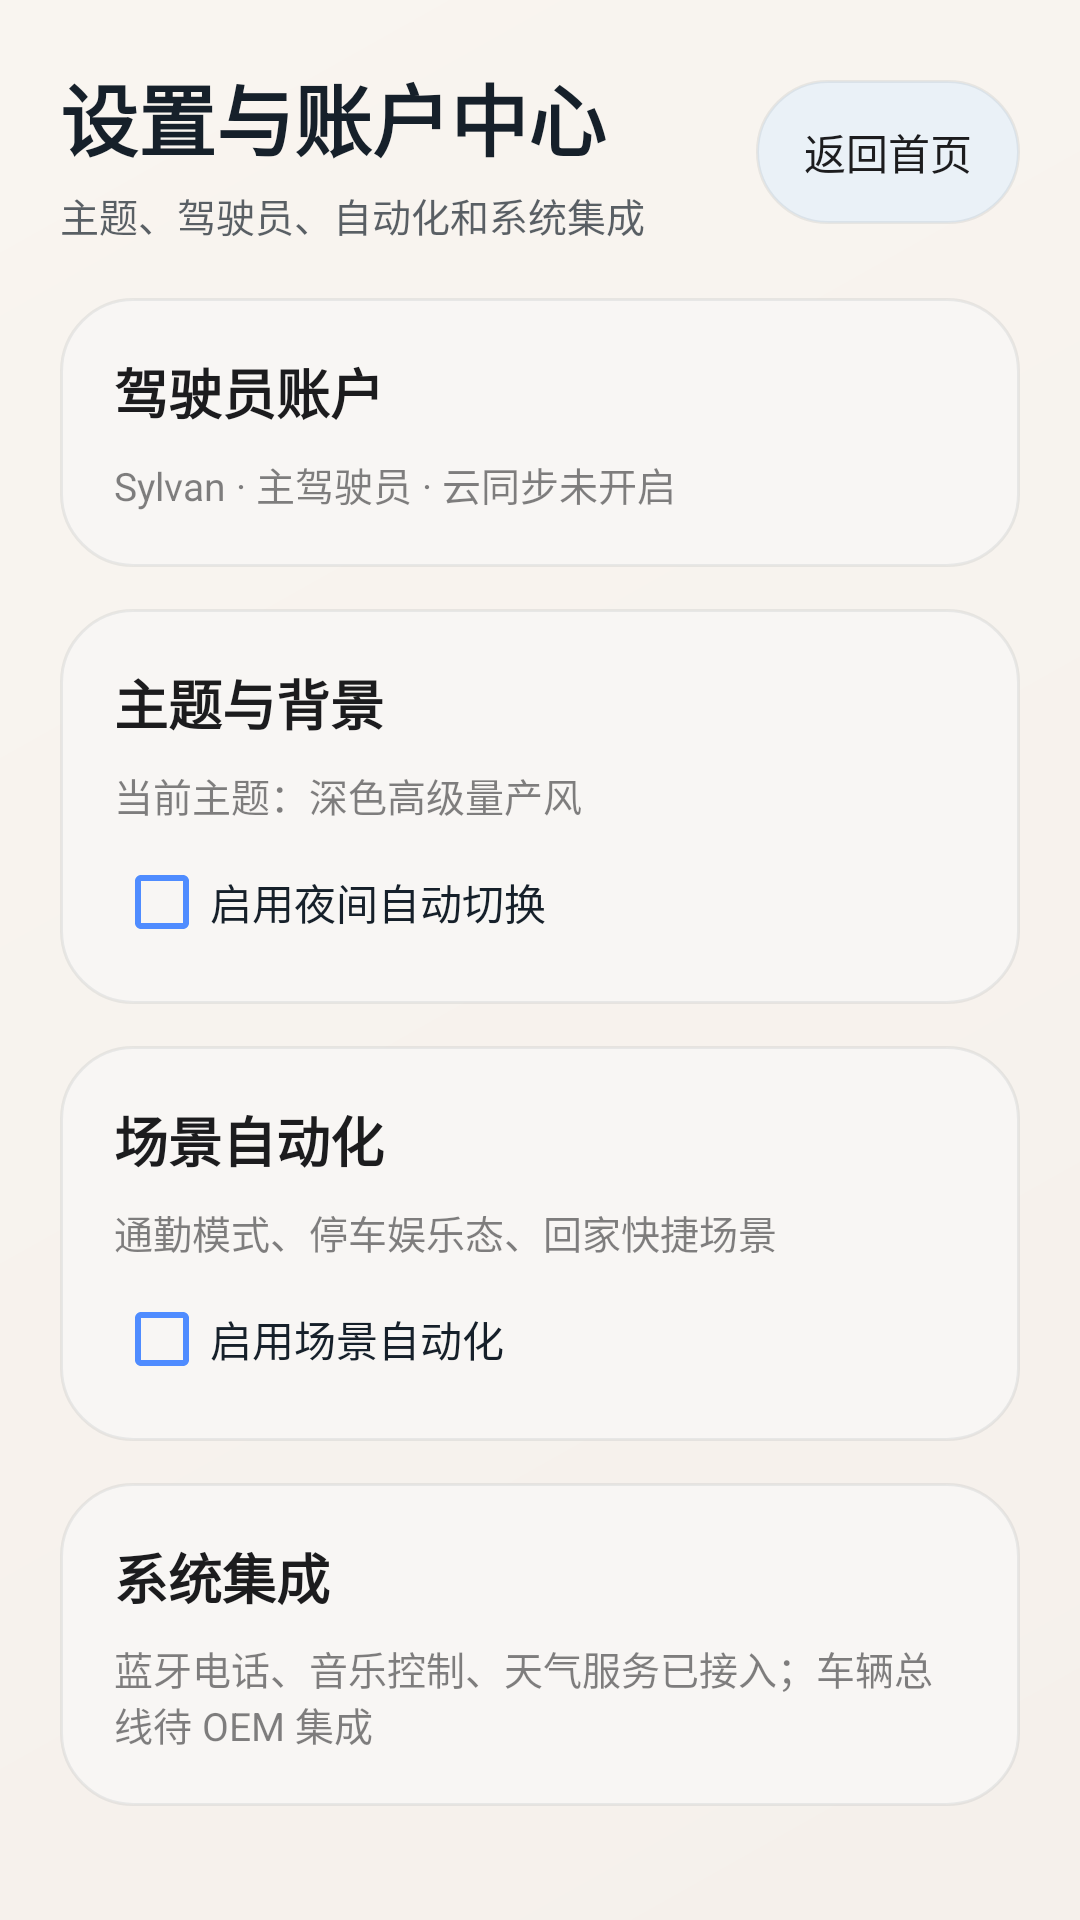

Produce the Android XML layout that renders to this screen, including the resource entries it uses.
<!-- AndroidManifest.xml: application theme Theme.CarAILauncher.Dark -->
<!-- res/layout/activity_settings.xml -->
<?xml version="1.0" encoding="utf-8"?>
<LinearLayout xmlns:android="http://schemas.android.com/apk/res/android"
    android:layout_width="match_parent"
    android:layout_height="match_parent"
    android:background="@drawable/bg_launcher_drive"
    android:orientation="vertical"
    android:padding="20dp">

    <LinearLayout
        android:layout_width="match_parent"
        android:layout_height="wrap_content"
        android:gravity="center_vertical"
        android:orientation="horizontal">

        <LinearLayout
            android:layout_width="0dp"
            android:layout_height="wrap_content"
            android:layout_weight="1"
            android:orientation="vertical">

            <TextView
                android:layout_width="wrap_content"
                android:layout_height="wrap_content"
                android:text="设置与账户中心"
                android:textColor="@color/text_primary"
                android:textSize="26sp"
                android:textStyle="bold" />

            <TextView
                android:layout_width="wrap_content"
                android:layout_height="wrap_content"
                android:layout_marginTop="4dp"
                android:text="主题、驾驶员、自动化和系统集成"
                android:textColor="@color/text_secondary"
                android:textSize="13sp" />
        </LinearLayout>

        <Button
            android:id="@+id/back_button"
            style="@style/TopActionButton"
            android:text="返回首页" />
    </LinearLayout>

    <ScrollView
        android:layout_width="match_parent"
        android:layout_height="0dp"
        android:layout_marginTop="18dp"
        android:layout_weight="1">

        <LinearLayout
            android:layout_width="match_parent"
            android:layout_height="wrap_content"
            android:orientation="vertical">

            <LinearLayout
                style="@style/SettingsCard"
                android:orientation="vertical">

                <TextView style="@style/SettingsTitle" android:text="驾驶员账户" />
                <TextView style="@style/SettingsDescription" android:text="Sylvan · 主驾驶员 · 云同步未开启" />
            </LinearLayout>

            <LinearLayout
                style="@style/SettingsCard"
                android:orientation="vertical">

                <TextView style="@style/SettingsTitle" android:text="主题与背景" />
                <TextView style="@style/SettingsDescription" android:text="当前主题：深色高级量产风" />

                <CheckBox
                    android:id="@+id/auto_night_checkbox"
                    android:layout_width="wrap_content"
                    android:layout_height="wrap_content"
                    android:layout_marginTop="10dp"
                    android:buttonTint="@color/accent_blue"
                    android:text="启用夜间自动切换"
                    android:textColor="@color/text_primary" />
            </LinearLayout>

            <LinearLayout
                style="@style/SettingsCard"
                android:orientation="vertical">

                <TextView style="@style/SettingsTitle" android:text="场景自动化" />
                <TextView style="@style/SettingsDescription" android:text="通勤模式、停车娱乐态、回家快捷场景" />

                <CheckBox
                    android:id="@+id/scene_automation_checkbox"
                    android:layout_width="wrap_content"
                    android:layout_height="wrap_content"
                    android:layout_marginTop="10dp"
                    android:buttonTint="@color/accent_blue"
                    android:text="启用场景自动化"
                    android:textColor="@color/text_primary" />
            </LinearLayout>

            <LinearLayout
                style="@style/SettingsCard"
                android:orientation="vertical">

                <TextView style="@style/SettingsTitle" android:text="系统集成" />
                <TextView style="@style/SettingsDescription" android:text="蓝牙电话、音乐控制、天气服务已接入；车辆总线待 OEM 集成" />
            </LinearLayout>
        </LinearLayout>
    </ScrollView>

</LinearLayout>
<!-- resources referenced by this layout -->
<resources>
  <color name="accent_blue">#4F8CFF</color>
  <color name="text_primary">#FF16202A</color>
  <color name="text_secondary">#B316202A</color>
  <!-- drawable bg_launcher_drive (drawable) -->
  <?xml version="1.0" encoding="utf-8"?>
  <layer-list xmlns:android="http://schemas.android.com/apk/res/android">
      <item>
          <shape android:shape="rectangle">
              <gradient
                  android:angle="315"
                  android:endColor="@color/background_drive_end"
                  android:startColor="@color/background_drive_start" />
          </shape>
      </item>
  </layer-list>
  <style name="SettingsCard">
          <item name="android:layout_width">match_parent</item>
          <item name="android:layout_height">wrap_content</item>
          <item name="android:layout_marginBottom">14dp</item>
          <item name="android:background">@drawable/bg_app_drawer_item</item>
          <item name="android:padding">18dp</item>
      </style>
  <style name="SettingsDescription">
          <item name="android:layout_width">wrap_content</item>
          <item name="android:layout_height">wrap_content</item>
          <item name="android:layout_marginTop">8dp</item>
          <item name="android:textColor">@color/text_secondary_light</item>
          <item name="android:textSize">13sp</item>
      </style>
  <style name="SettingsTitle">
          <item name="android:layout_width">wrap_content</item>
          <item name="android:layout_height">wrap_content</item>
          <item name="android:textColor">@color/text_primary_light</item>
          <item name="android:textSize">18sp</item>
          <item name="android:textStyle">bold</item>
      </style>
  <style name="TopActionButton" parent="AppButtonBase">
          <item name="android:layout_width">wrap_content</item>
          <item name="android:layout_height">wrap_content</item>
          <item name="android:layout_marginStart">10dp</item>
          <item name="android:background">@drawable/bg_button_ghost</item>
      </style>
  <color name="background_drive_end">#FFF5F0EB</color>
  <color name="background_drive_start">#FFF9F5F0</color>
  <!-- drawable bg_app_drawer_item (drawable) -->
  <?xml version="1.0" encoding="utf-8"?>
  <shape xmlns:android="http://schemas.android.com/apk/res/android" android:shape="rectangle">
      <corners android:radius="24dp" />
      <solid android:color="@color/surface_secondary" />
      <stroke android:width="1dp" android:color="@color/stroke_soft" />
  </shape>
  <color name="text_secondary_light">#8E1C1C1E</color>
  <color name="text_primary_light">#FF1C1C1E</color>
  <style name="AppButtonBase" parent="Widget.AppCompat.Button.Borderless">
          <item name="android:textAllCaps">false</item>
          <item name="android:textColor">@color/text_primary_light</item>
          <item name="android:paddingLeft">16dp</item>
          <item name="android:paddingRight">16dp</item>
          <item name="android:paddingTop">10dp</item>
          <item name="android:paddingBottom">10dp</item>
          <item name="android:background">@drawable/bg_button_ghost</item>
      </style>
  <!-- drawable bg_button_ghost (drawable) -->
  <?xml version="1.0" encoding="utf-8"?>
  <shape xmlns:android="http://schemas.android.com/apk/res/android" android:shape="rectangle">
      <corners android:radius="999dp" />
      <solid android:color="@color/chip_background" />
      <stroke android:width="1dp" android:color="@color/stroke_soft" />
  </shape>
  <color name="background_dark_start">#FF1C1C1E</color>
  <color name="text_primary_dark">#FFFFFFFF</color>
  <color name="background_dark_end">#FF0A0A0C</color>
  <color name="accent_green">#FF4CAF50</color>
  <color name="surface_secondary">#FFF8F6F4</color>
  <color name="stroke_soft">#14243244</color>
  <color name="chip_background">#EAF1F7</color>
</resources>
